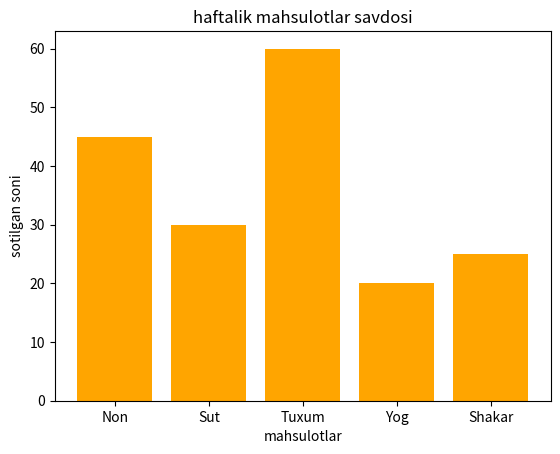

Source code (Python):
from matplotlib import pyplot as plt

mahsulotlar = ["Non", "Sut", "Tuxum", "Yog", "Shakar"]
sotuv = [45, 30, 60, 20, 25]

plt.bar(mahsulotlar, sotuv, color="orange")

plt.title("haftalik mahsulotlar savdosi")
plt.xlabel("mahsulotlar")
plt.ylabel("sotilgan soni")

eng_kop = sotuv.index(max(sotuv))
eng_kam = sotuv.index(min(sotuv))

print("eng ko'p sotilgan:", mahsulotlar[eng_kop])
print("eng kam sotilgan:", mahsulotlar[eng_kam])

plt.show()
